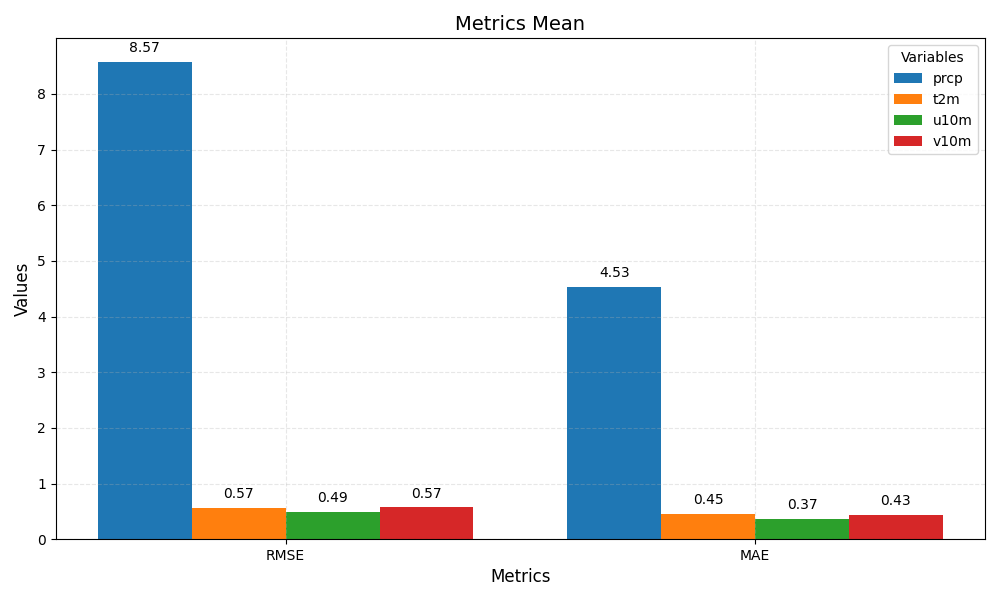

The file beside this chart, header and first rows:
metric	prcp	t2m	u10m	v10m
RMSE	8.57	0.57	0.49	0.57
MAE	4.53	0.45	0.37	0.43
